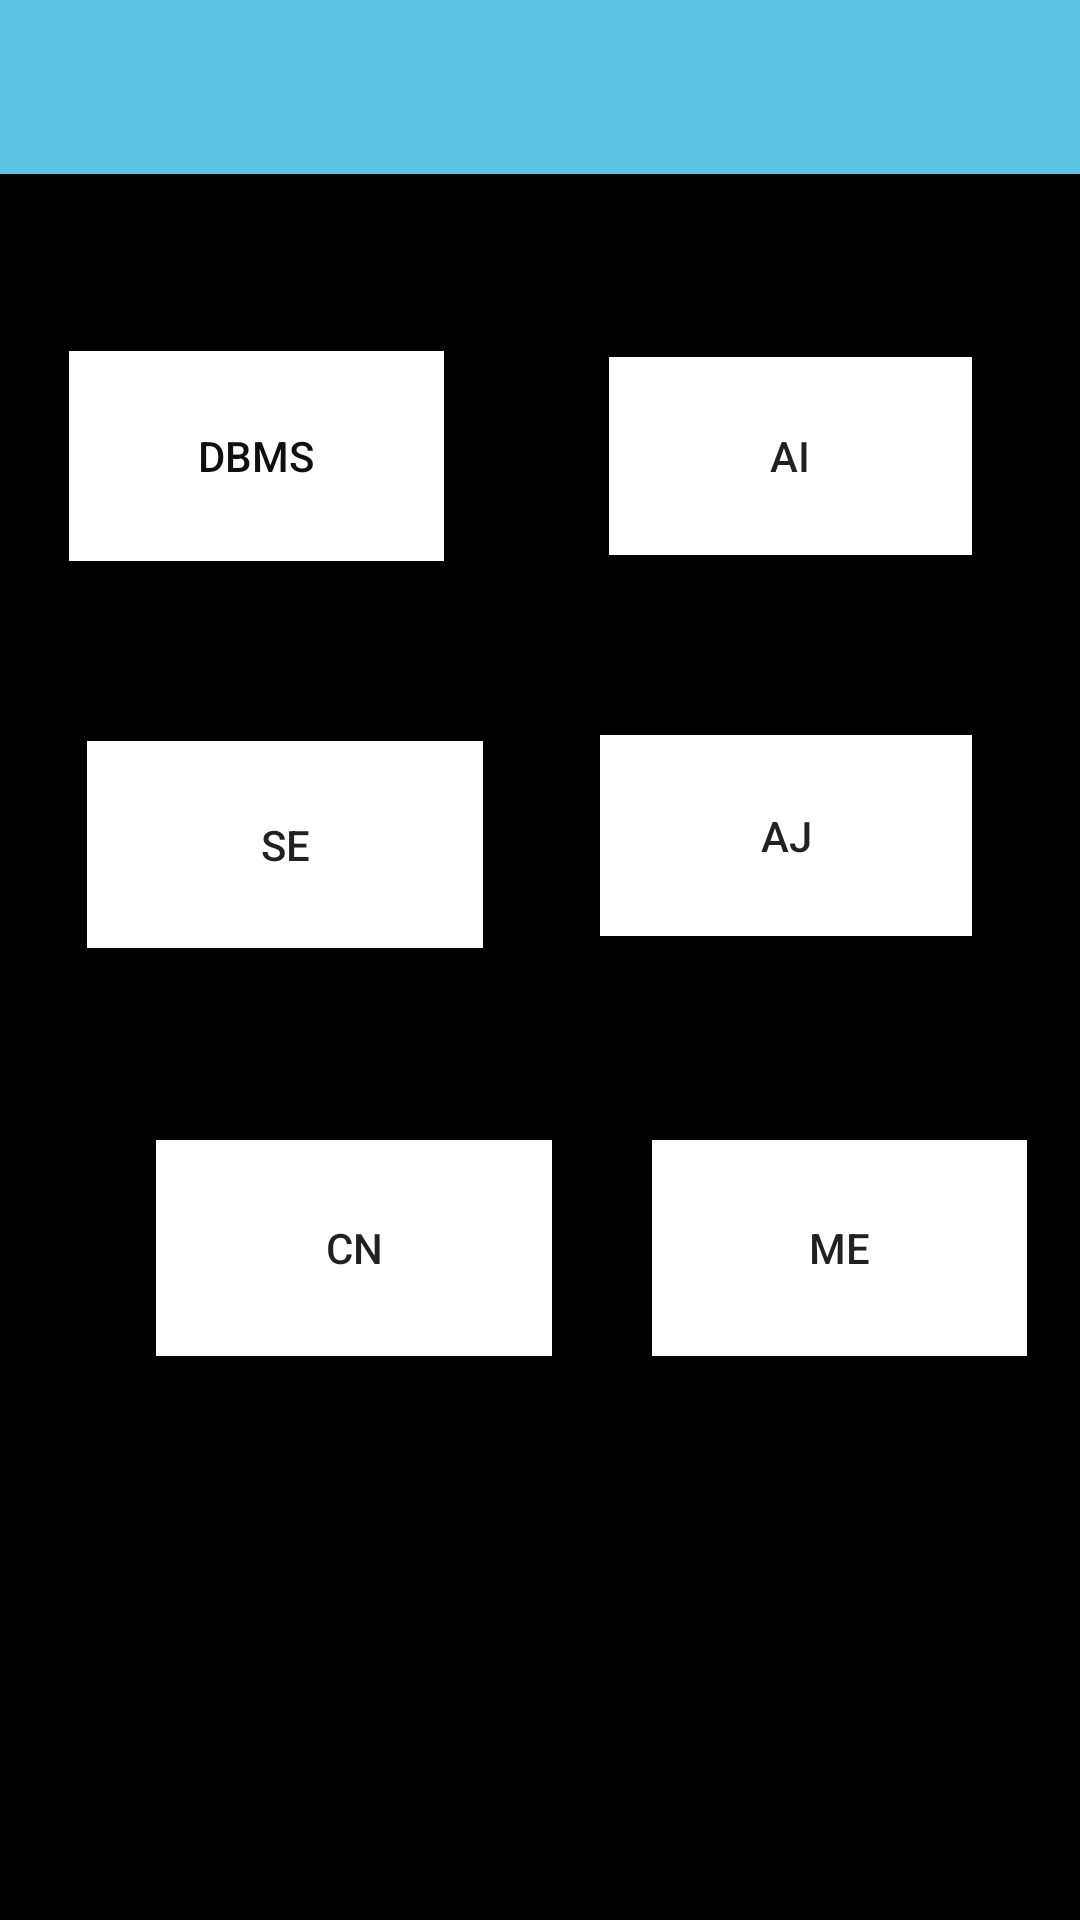

The Android layout XML behind this screen, and the referenced resources:
<!-- AndroidManifest.xml: application theme AppTheme -->
<!-- res/layout/activity_ques.xml -->
<?xml version="1.0" encoding="utf-8"?>
<androidx.drawerlayout.widget.DrawerLayout xmlns:tools="http://schemas.android.com/tools"
    android:layout_width="match_parent"
    android:layout_height="match_parent"
    xmlns:app="http://schemas.android.com/apk/res-auto"
    android:id="@+id/drawerLayout1"
    xmlns:android="http://schemas.android.com/apk/res/android"
    android:fitsSystemWindows="true">

    <androidx.constraintlayout.widget.ConstraintLayout
        android:layout_width="match_parent"
        android:orientation="vertical"
        android:layout_height="match_parent"
        android:background="#000000"
        tools:context=".ques">

        <androidx.appcompat.widget.Toolbar
            android:id="@+id/toolbar3"
            android:layout_width="410dp"
            android:layout_height="58dp"
            android:background="#5AC3E2"
            android:minHeight="?attr/actionBarSize"
            android:theme="?attr/actionBarTheme"
            app:layout_constraintBottom_toBottomOf="parent"
            app:layout_constraintStart_toStartOf="parent"
            app:layout_constraintTop_toTopOf="parent"
            app:layout_constraintVertical_bias="0.0" />


        <Button
            android:id="@+id/button6"
            android:layout_width="125dp"
            android:layout_height="70dp"
            android:layout_marginEnd="36dp"
            android:layout_marginRight="36dp"
            android:layout_marginBottom="60dp"
            android:background="@color/cardview_light_background"
            android:text="DBMS"
            android:textColor="#100F0F"
            app:layout_constraintBottom_toTopOf="@+id/button9"
            app:layout_constraintEnd_toStartOf="@+id/button8"
            app:layout_constraintHorizontal_bias="0.548"
            app:layout_constraintStart_toStartOf="parent" />

        <Button
            android:id="@+id/button7"
            android:layout_width="125dp"
            android:layout_height="72dp"
            android:layout_marginBottom="188dp"
            android:background="@color/cardview_light_background"
            android:text="ME"
            app:layout_constraintBottom_toBottomOf="parent"
            app:layout_constraintEnd_toEndOf="parent"
            app:layout_constraintHorizontal_bias="0.656"
            app:layout_constraintStart_toEndOf="@+id/button11" />

        <Button
            android:id="@+id/button8"
            android:layout_width="121dp"
            android:layout_height="66dp"
            android:layout_marginEnd="36dp"
            android:layout_marginRight="36dp"
            android:layout_marginBottom="60dp"
            android:background="@color/cardview_light_background"
            android:text="AI"
            app:layout_constraintBottom_toTopOf="@+id/button10"
            app:layout_constraintEnd_toEndOf="parent" />

        <Button
            android:id="@+id/button9"
            android:layout_width="132dp"
            android:layout_height="69dp"
            android:layout_marginBottom="64dp"
            android:background="@color/cardview_light_background"
            android:text="SE"
            app:layout_constraintBottom_toTopOf="@+id/button11"
            app:layout_constraintEnd_toStartOf="@+id/button10"
            app:layout_constraintHorizontal_bias="0.428"
            app:layout_constraintStart_toStartOf="parent" />

        <Button
            android:id="@+id/button10"
            android:layout_width="124dp"
            android:layout_height="67dp"
            android:layout_marginEnd="36dp"
            android:layout_marginRight="36dp"
            android:layout_marginBottom="68dp"
            android:background="@color/cardview_light_background"
            android:text="AJ"
            app:layout_constraintBottom_toTopOf="@+id/button7"
            app:layout_constraintEnd_toEndOf="parent" />

        <Button
            android:id="@+id/button11"
            android:layout_width="132dp"
            android:layout_height="72dp"
            android:layout_marginStart="52dp"
            android:layout_marginLeft="52dp"
            android:layout_marginBottom="188dp"
            android:background="@color/cardview_light_background"
            android:text="CN"
            app:layout_constraintBottom_toBottomOf="parent"
            app:layout_constraintStart_toStartOf="parent" />

    </androidx.constraintlayout.widget.ConstraintLayout>

    <com.google.android.material.navigation.NavigationView
        android:id="@+id/navigation_view"
        android:layout_width="match_parent"
        android:layout_height="match_parent"
        android:layout_gravity="start"
        app:headerLayout="@layout/header"
        app:menu="@menu/teach">

    </com.google.android.material.navigation.NavigationView>

</androidx.drawerlayout.widget.DrawerLayout>
<!-- res/layout/header.xml (included above) -->
<?xml version="1.0" encoding="utf-8"?>
<LinearLayout xmlns:android="http://schemas.android.com/apk/res/android"
    style="@style/ThemeOverlay.AppCompat.Dark"
    android:layout_width="match_parent"
    android:layout_height="172dp"
    android:background="#16517A"
    android:orientation="vertical"
    android:padding="25dp">

    <ImageView
        android:layout_width="64dp"
        android:layout_height="64dp"
        android:layout_marginTop="16dp"
        android:src="@drawable/circle" />

    <TextView
        style="@style/TextAppearance.AppCompat.Body1"
        android:layout_width="wrap_content"
        android:layout_height="wrap_content"
        android:layout_marginTop="16dp"
        android:text="Techstud" />

</LinearLayout>
<!-- resources referenced by this layout -->
<resources>
  <style name="AppTheme" parent="Theme.AppCompat.Light.NoActionBar">
          
          <item name="colorPrimary">@color/colorPrimary</item>
          <item name="colorPrimaryDark">@color/colorPrimaryDark</item>
          <item name="colorAccent">@color/colorAccent</item>
          <item name="android:textColorHint">#d3d3d3</item>
      </style>
  <!-- not gathered from this repository: default colours our renderer supplied (Android Studio template values) -->
  <color name="colorPrimary">#FF6200EE</color>
  <color name="colorPrimaryDark">#FF3700B3</color>
  <color name="colorAccent">#FF03DAC5</color>
</resources>
